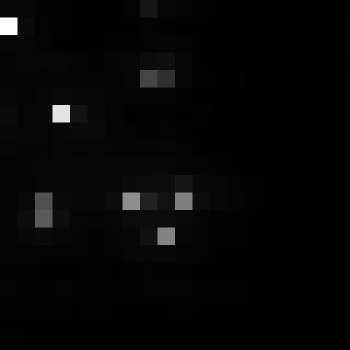

Data behind this chart, as committed beside it:
, xmin, ymin, lat, lon, area, perimeter, max_nanowatts, min_nanowatts, moonlight_illumination, clear_sky_confidence, mean_nanowatts
0, 800, 3174, -4.522, -4.522, 2.0, 0.0, 50.06, 0.2853, 11.83, 0.0, 2.976
